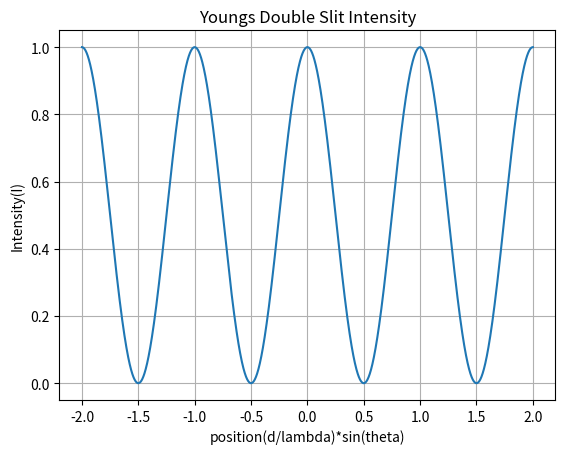

Write Python code to recreate this figure.
import matplotlib
import matplotlib.pyplot as plt
import numpy as np

# Data for Youngs (lengths in nanometers)
d = 1300.0
lamb = 650.0


# Data for plotting
theta = np.arange(-np.pi/2.0, np.pi/2.0, 0.001)
delta = (2.0 * np.pi / lamb) * d * np.sin(theta)
bigI = (np.cos(delta/2.0))**2
dovlamsintheta = (d / lamb) * np.sin(theta)
fig, ax = plt.subplots()
ax.plot(dovlamsintheta, bigI)
ax.set(xlabel='position(d/lambda)*sin(theta)', ylabel='Intensity(I)',
       title='Youngs Double Slit Intensity')
ax.grid()
fig.savefig("youngs_ds.png")
plt.show()

